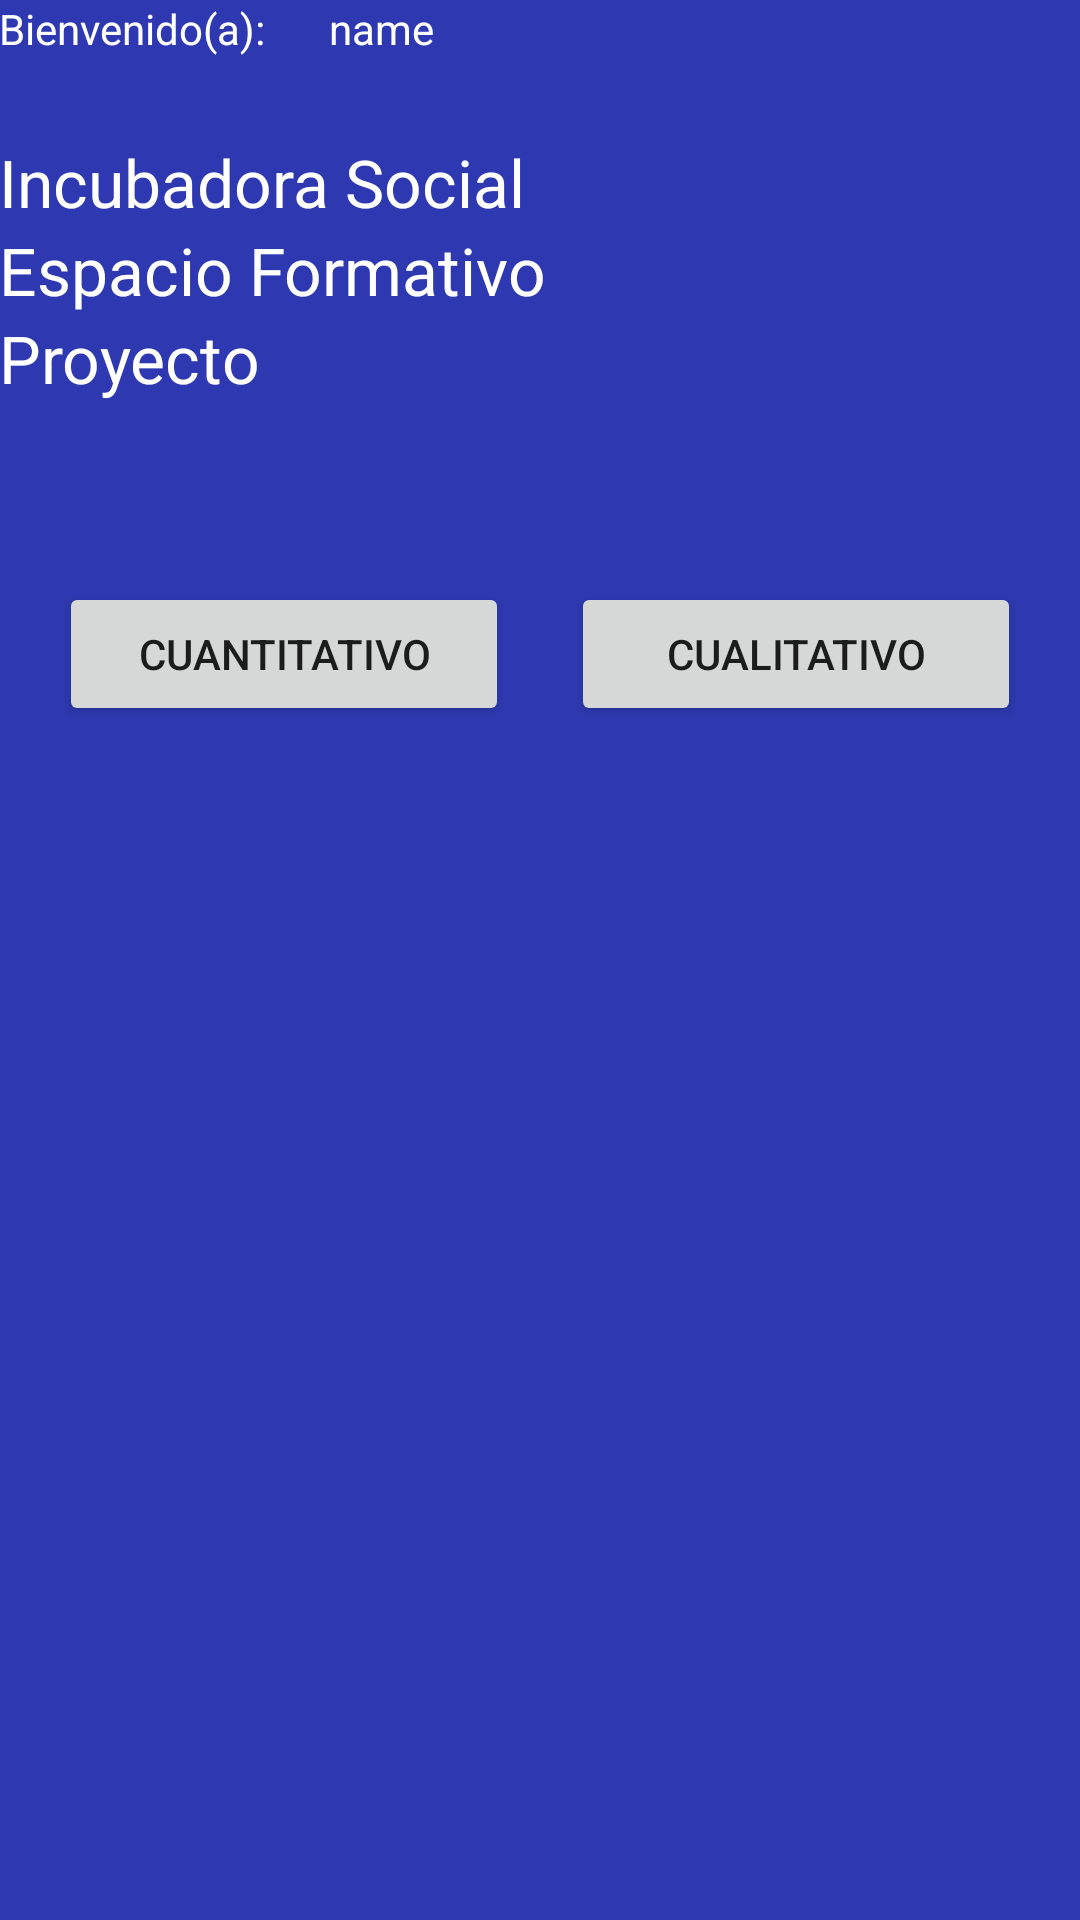

Reconstruct the res/layout file that produces this screen, plus the resources it refers to.
<!-- AndroidManifest.xml: application theme AppTheme -->
<!-- res/layout/activity_filtros_monitoreo.xml -->
<RelativeLayout xmlns:android="http://schemas.android.com/apk/res/android"
    xmlns:tools="http://schemas.android.com/tools" android:layout_width="match_parent"
    android:layout_height="match_parent" android:paddingLeft="@dimen/activity_horizontal_margin"
    android:paddingRight="@dimen/activity_horizontal_margin"
    android:paddingTop="@dimen/activity_vertical_margin"
    android:paddingBottom="@dimen/activity_vertical_margin"
    tools:context="itesm.mx.proyectomoviles.filtrosMonitoreo"
    android:background="#2E39B1">

    <TextView
        android:layout_width="wrap_content"
        android:layout_height="wrap_content"
        android:textAppearance="?android:attr/textAppearanceSmall"
        android:text="Bienvenido(a): "
        android:id="@+id/bienvenidoTV"
        android:layout_alignParentStart="true"
        android:textColor="#ffffff"
        android:textSize="14dp" />

    <TextView
        android:layout_width="wrap_content"
        android:layout_height="wrap_content"
        android:textAppearance="?android:attr/textAppearanceSmall"
        android:text="name"
        android:id="@+id/nameTV"
        android:layout_alignBaseline="@+id/bienvenidoTV"
        android:layout_alignBottom="@+id/bienvenidoTV"
        android:layout_toEndOf="@+id/bienvenidoTV"
        android:layout_marginStart="18dp"
        android:textColor="#ffffff"
        android:textSize="14dp" />

    <Button
        android:layout_width="150dp"
        android:layout_height="wrap_content"
        android:text="Cuantitativo"
        android:id="@+id/proyectosBT"
        android:layout_below="@+id/spinProy"
        android:layout_alignParentStart="true"
        android:layout_marginTop="60dp"
        android:layout_marginLeft="20dp" />

    <Spinner
        android:layout_width="fill_parent"
        android:layout_height="wrap_content"
        android:id="@+id/spinInc"
        android:layout_below="@+id/textView2"
        android:layout_alignParentStart="true"
        android:background="#d0d0d0" />

    <Spinner
        android:layout_width="fill_parent"
        android:layout_height="wrap_content"
        android:id="@+id/spinEsp"
        android:layout_below="@+id/textView7"
        android:layout_alignParentStart="true"
        android:background="#d0d0d0" />

    <Spinner
        android:layout_width="fill_parent"
        android:layout_height="wrap_content"
        android:id="@+id/spinProy"
        android:layout_below="@+id/textView10"
        android:layout_alignParentStart="true"
        android:background="#d0d0d0" />

    <TextView
        android:layout_width="wrap_content"
        android:layout_height="wrap_content"
        android:textAppearance="?android:attr/textAppearanceLarge"
        android:text="Incubadora Social"
        android:id="@+id/textView2"
        android:layout_below="@+id/bienvenidoTV"
        android:layout_alignParentStart="true"
        android:layout_marginTop="27dp"
        android:textColor="#ffffff" />

    <TextView
        android:layout_width="wrap_content"
        android:layout_height="wrap_content"
        android:textAppearance="?android:attr/textAppearanceLarge"
        android:text="Espacio Formativo"
        android:id="@+id/textView7"
        android:layout_below="@+id/spinInc"
        android:layout_alignParentStart="true"
        android:autoText="false"
        android:textColor="#ffffff" />

    <TextView
        android:layout_width="wrap_content"
        android:layout_height="wrap_content"
        android:textAppearance="?android:attr/textAppearanceLarge"
        android:text="Proyecto"
        android:id="@+id/textView10"
        android:layout_below="@+id/spinEsp"
        android:layout_alignParentStart="true"
        android:textColor="#ffffff" />

    <Button
        android:layout_width="150dp"
        android:layout_height="wrap_content"
        android:text="Cualitativo"
        android:id="@+id/cualiBT"
        android:layout_below="@+id/spinProy"
        android:layout_alignParentEnd="true"
        android:layout_marginTop="60dp"
        android:layout_marginRight="20dp" />

</RelativeLayout>
<!-- resources referenced by this layout -->
<resources>
  <style name="AppTheme" parent="Theme.AppCompat.Light.DarkActionBar" />
</resources>
